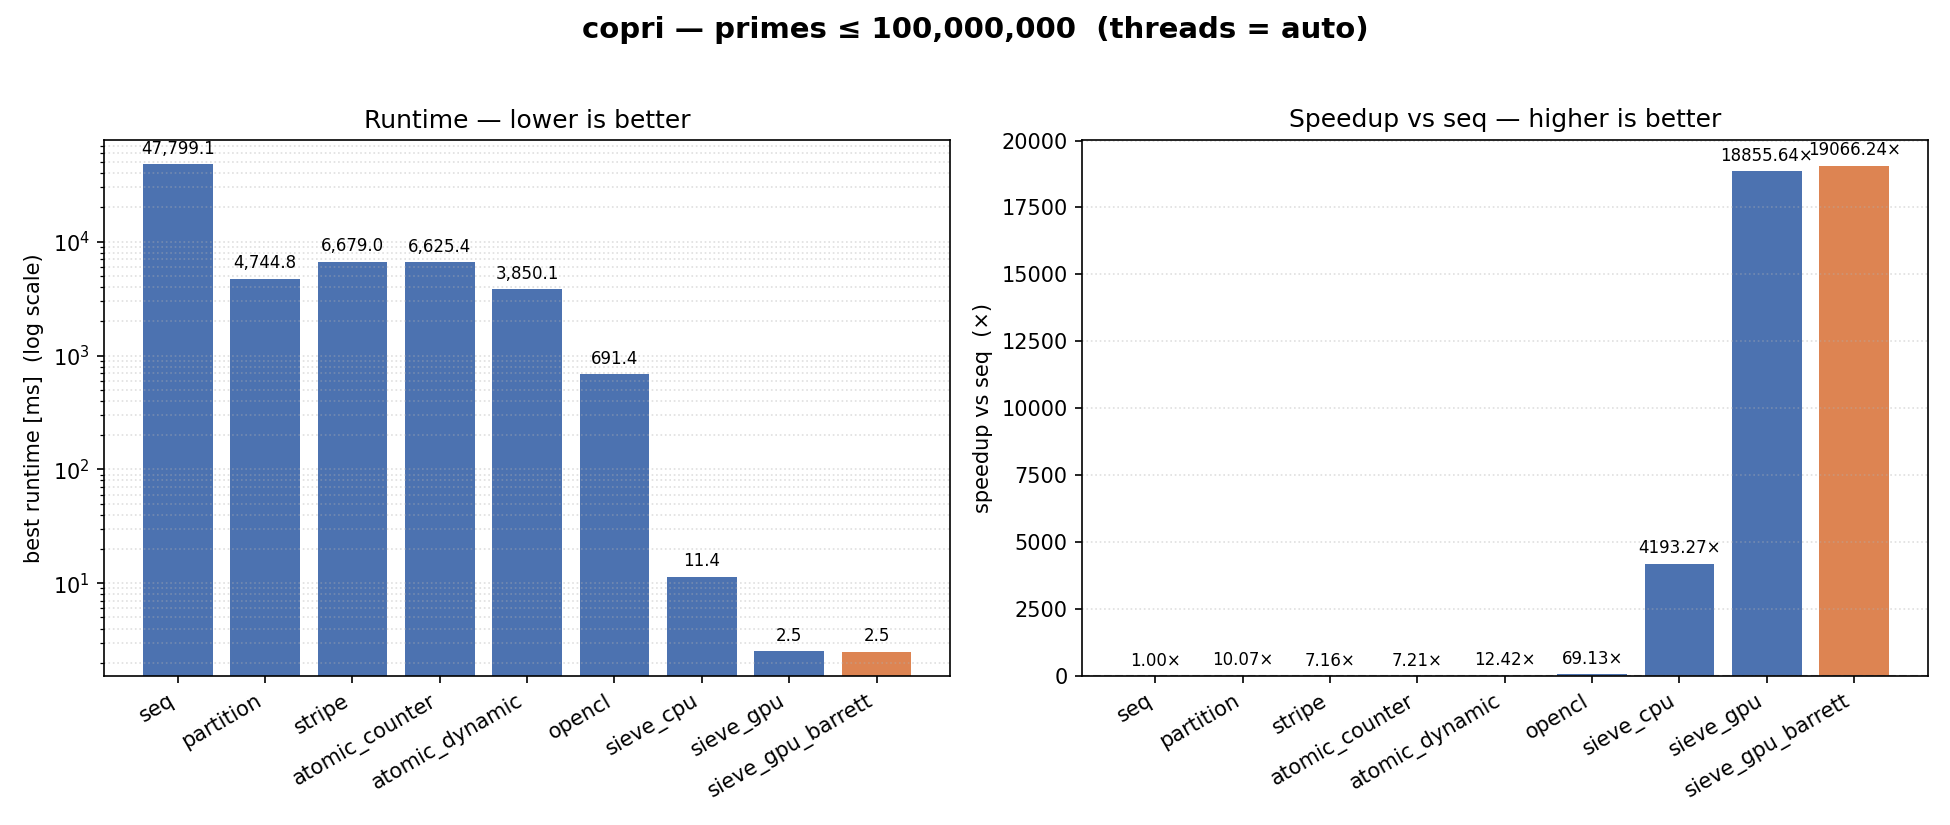

The table this chart was drawn from, first rows:
version, N, threads, width, repeats, count, best_ms, median_ms, speedup_vs_seq
seq, 100000000, auto, 32, 3, 5761455, 47799, 47864, 1.0
partition, 100000000, auto, 32, 3, 5761455, 4745, 4890, 10.07
stripe, 100000000, auto, 32, 3, 5761455, 6679, 6733, 7.16
atomic_counter, 100000000, auto, 32, 3, 5761455, 6625, 6784, 7.21
atomic_dynamic, 100000000, auto, 32, 3, 5761455, 3850, 3924, 12.42
opencl, 100000000, auto, 32, 3, 5761455, 691.4, 696.3, 69.13
sieve_cpu, 100000000, auto, 64, 3, 5761455, 11.4, 11.66, 
sieve_gpu, 100000000, auto, 64, 3, 5761455, 2.535, 2.593, 
sieve_gpu_barrett, 100000000, auto, 64, 3, 5761455, 2.507, 2.527, 
